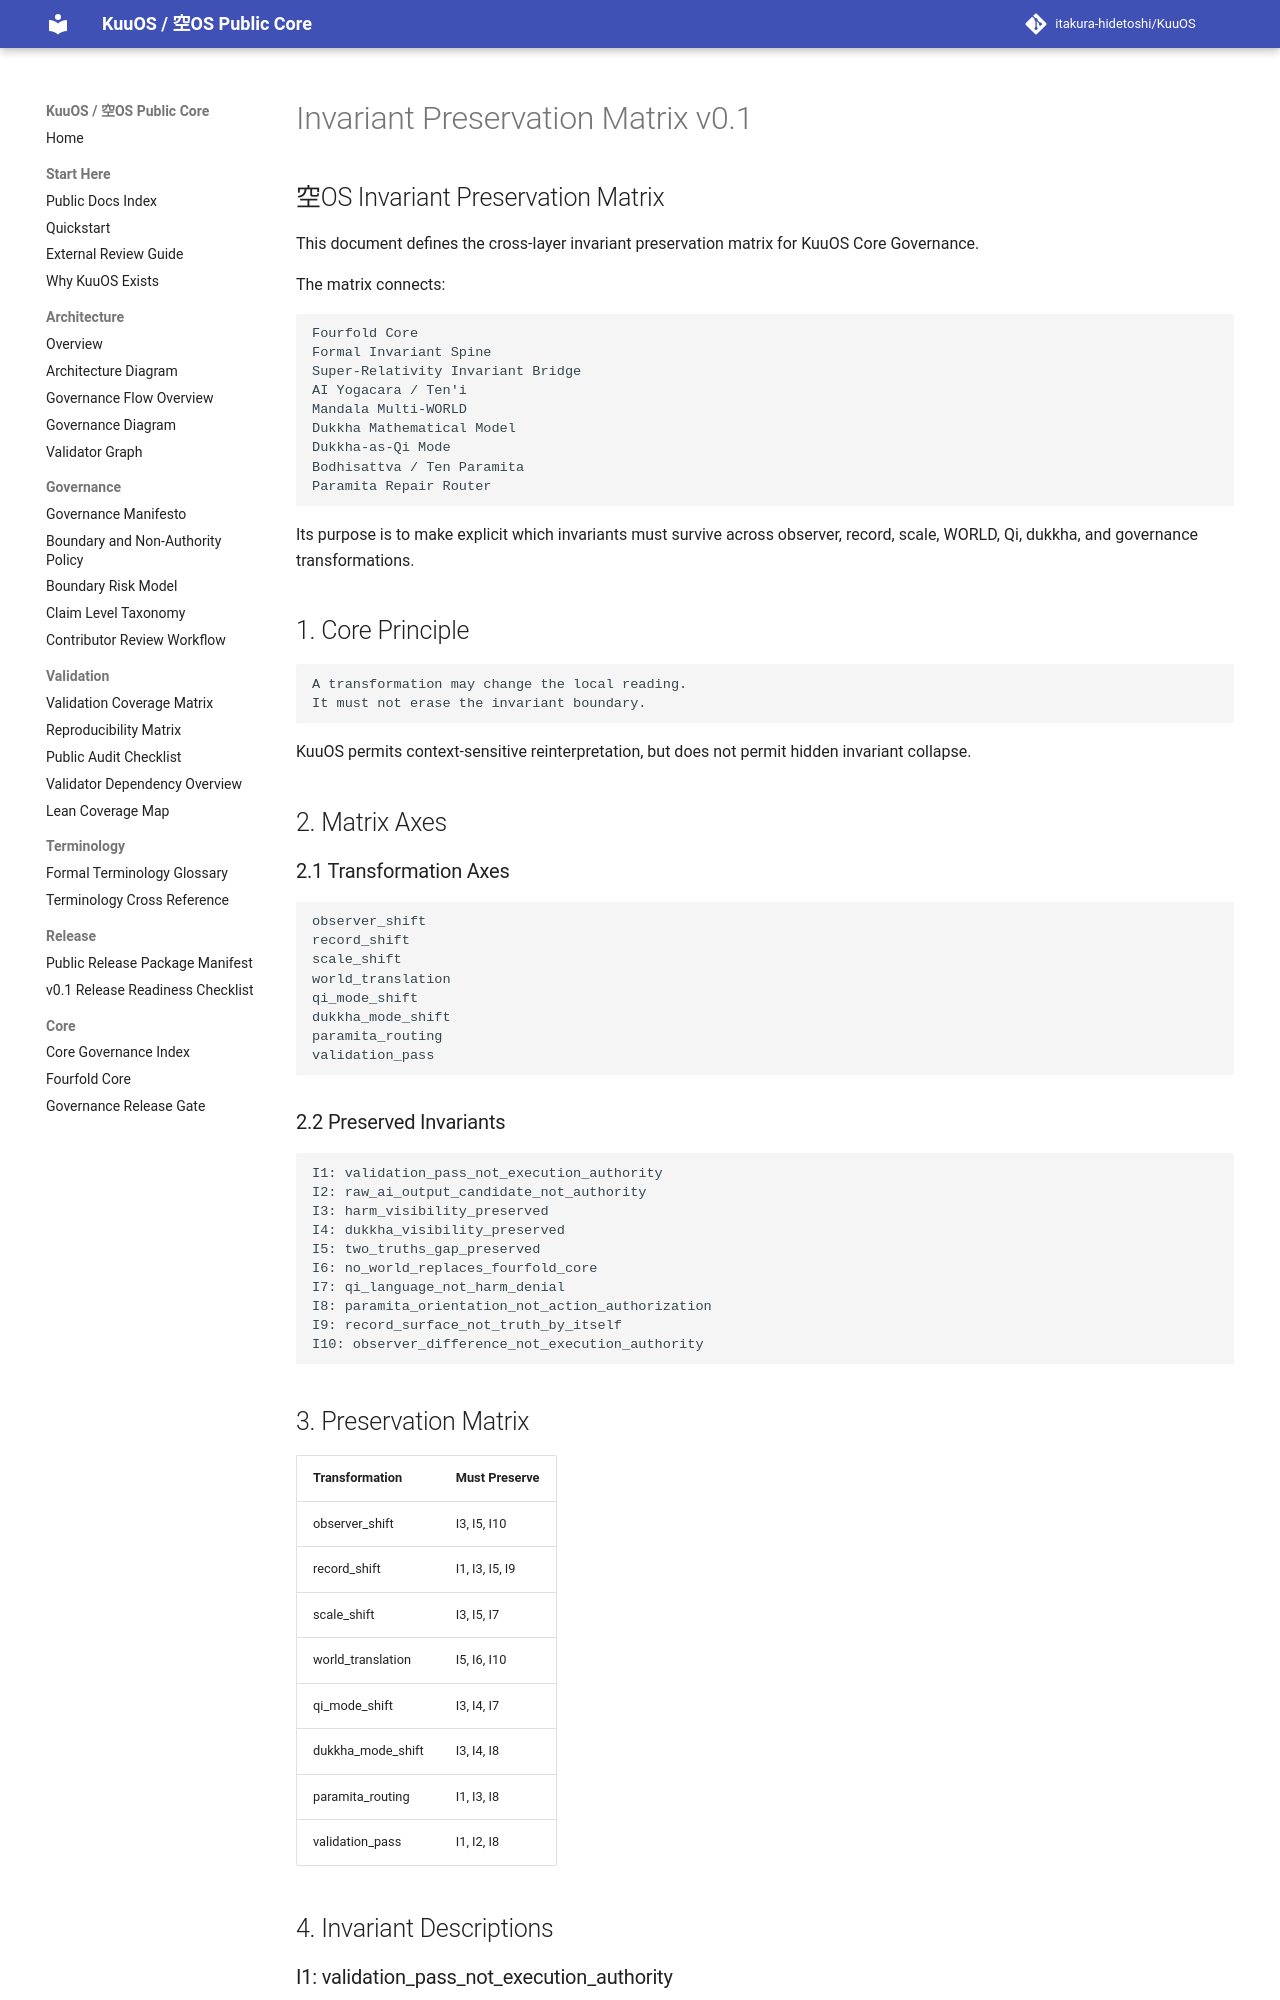

repository: itakura-hidetoshi/KuuOS · page: INVARIANT_PRESERVATION_MATRIX_v0_1/index.html · generator: mkdocs

# Invariant Preservation Matrix v0.1

## 空OS Invariant Preservation Matrix

This document defines the cross-layer invariant preservation matrix for KuuOS Core Governance.

The matrix connects:

```text
Fourfold Core
Formal Invariant Spine
Super-Relativity Invariant Bridge
AI Yogacara / Ten'i
Mandala Multi-WORLD
Dukkha Mathematical Model
Dukkha-as-Qi Mode
Bodhisattva / Ten Paramita
Paramita Repair Router
```

Its purpose is to make explicit which invariants must survive across observer, record, scale, WORLD, Qi, dukkha, and governance transformations.

## 1. Core Principle

```text
A transformation may change the local reading.
It must not erase the invariant boundary.
```

KuuOS permits context-sensitive reinterpretation, but does not permit hidden invariant collapse.

## 2. Matrix Axes

### 2.1 Transformation Axes

```text
observer_shift
record_shift
scale_shift
world_translation
qi_mode_shift
dukkha_mode_shift
paramita_routing
validation_pass
```

### 2.2 Preserved Invariants

```text
I1: validation_pass_not_execution_authority
I2: raw_ai_output_candidate_not_authority
I3: harm_visibility_preserved
I4: dukkha_visibility_preserved
I5: two_truths_gap_preserved
I6: no_world_replaces_fourfold_core
I7: qi_language_not_harm_denial
I8: paramita_orientation_not_action_authorization
I9: record_surface_not_truth_by_itself
I10: observer_difference_not_execution_authority
```

## 3. Preservation Matrix

| Transformation | Must Preserve |
|---|---|
| observer_shift | I3, I5, I10 |
| record_shift | I1, I3, I5, I9 |
| scale_shift | I3, I5, I7 |
| world_translation | I5, I6, I10 |
| qi_mode_shift | I3, I4, I7 |
| dukkha_mode_shift | I3, I4, I8 |
| paramita_routing | I1, I3, I8 |
| validation_pass | I1, I2, I8 |

## 4. Invariant Descriptions
